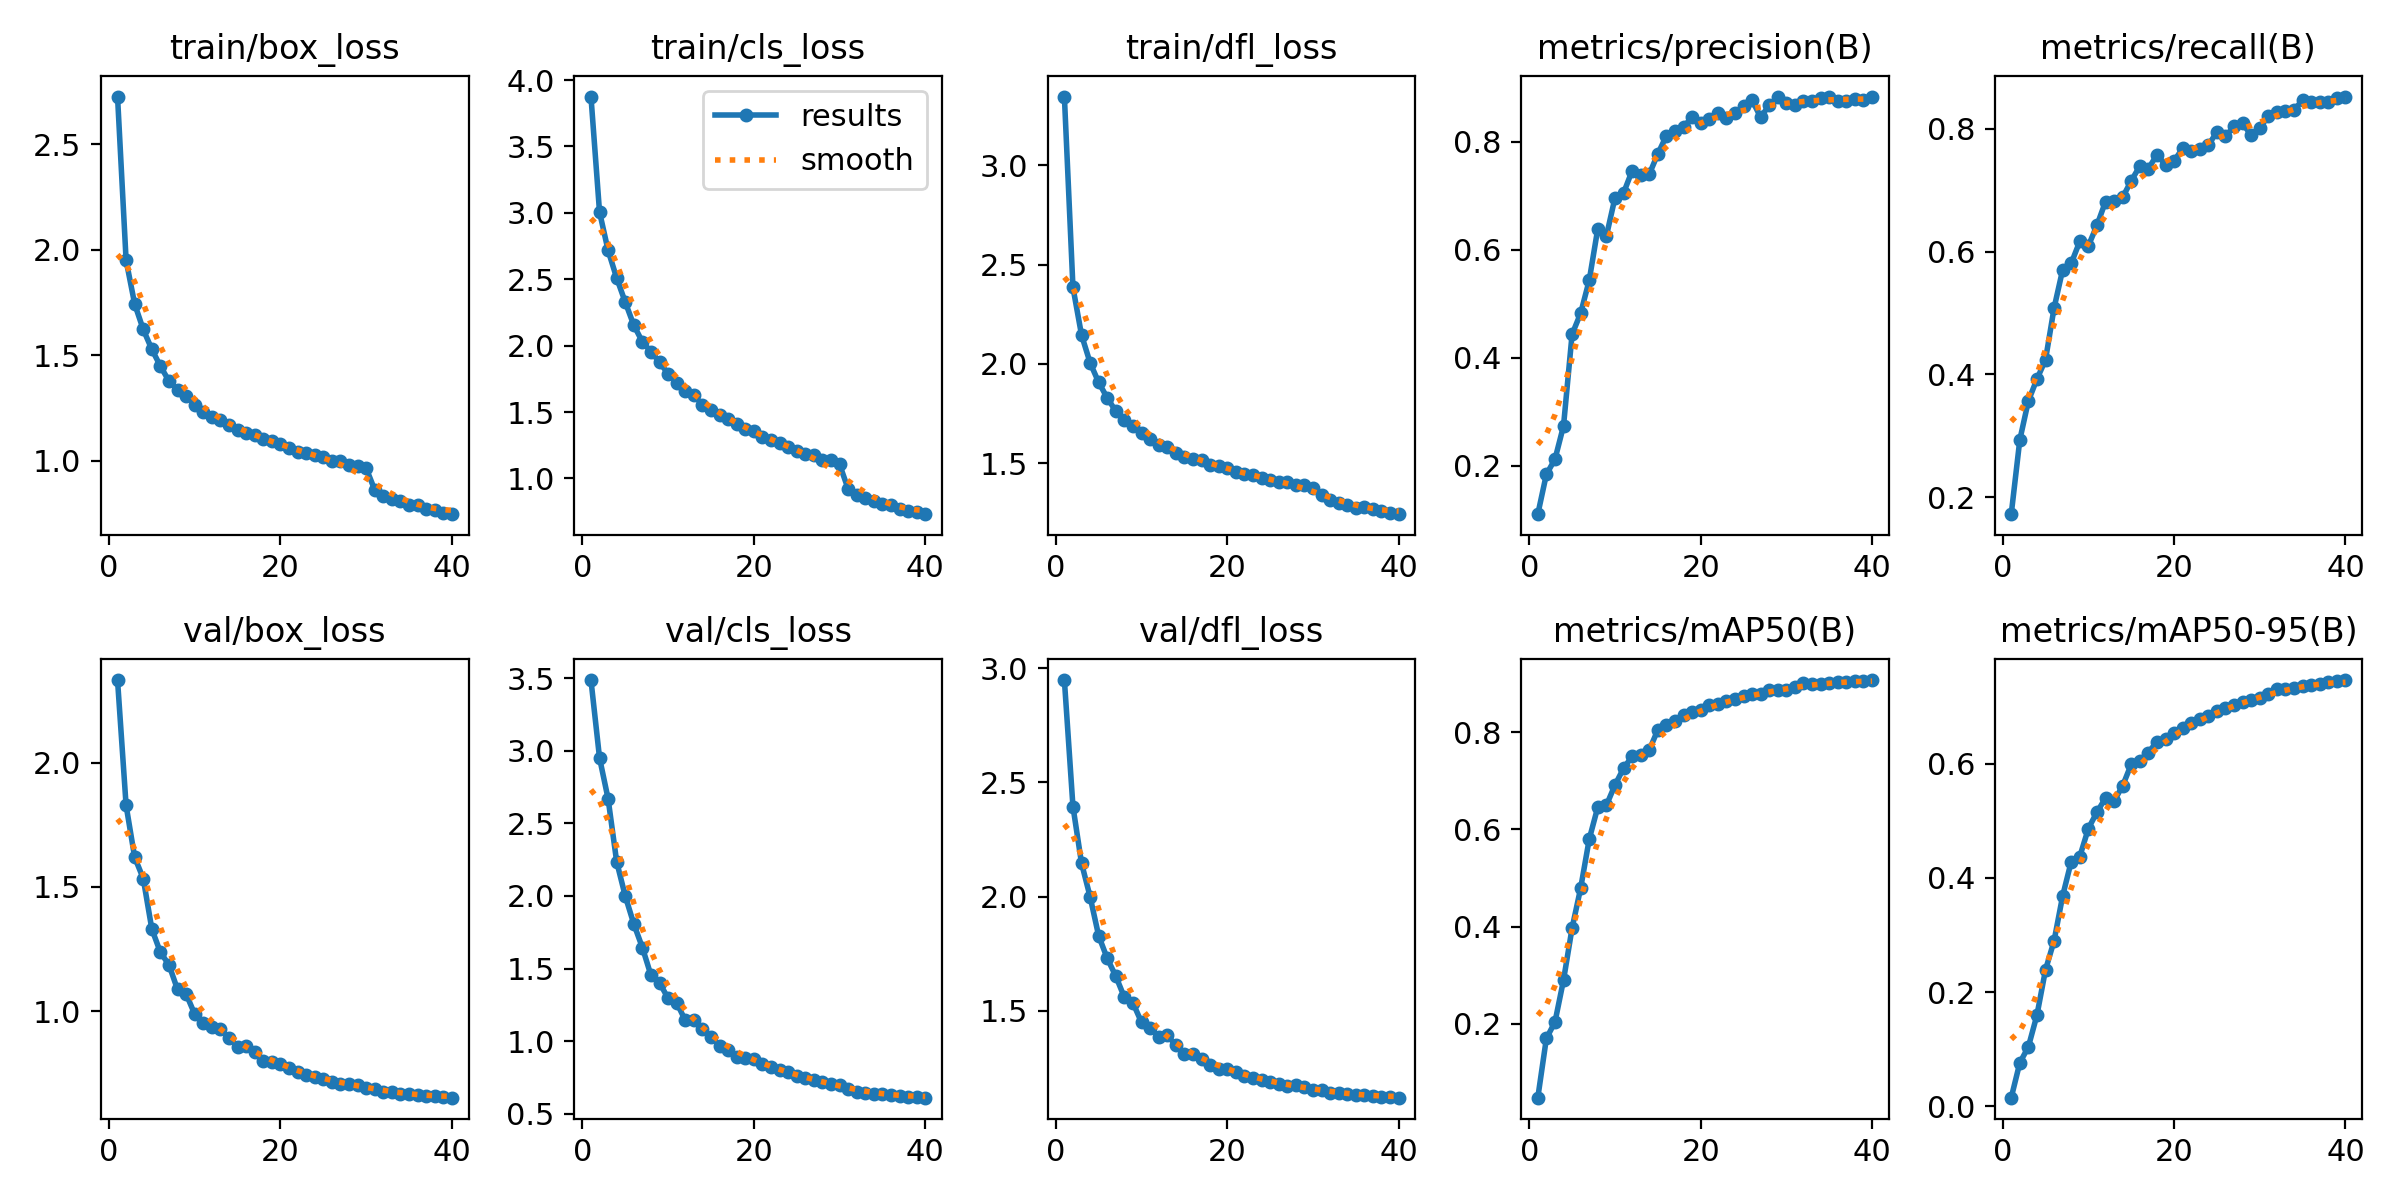

Source data for this figure (header and first rows):
epoch, time, train/box_loss, train/cls_loss, train/dfl_loss, metrics/precision(B), metrics/recall(B), metrics/mAP50(B), metrics/mAP50-95(B), val/box_loss, val/cls_loss, val/dfl_loss, lr/pg0, lr/pg1, lr/pg2
1, 467.1, 2.727, 3.876, 3.347, 0.1107, 0.1722, 0.04791, 0.01496, 2.332, 3.488, 2.949, 0.0004162, 0.0004162, 0.0004162
2, 910.5, 1.951, 3.007, 2.385, 0.1845, 0.2932, 0.1699, 0.07601, 1.828, 2.952, 2.394, 0.0008123, 0.0008123, 0.0008123
3, 1352, 1.744, 2.717, 2.145, 0.2122, 0.3568, 0.2033, 0.104, 1.62, 2.67, 2.146, 0.001188, 0.001188, 0.001188
4, 1791, 1.623, 2.509, 2.005, 0.2741, 0.3923, 0.2898, 0.1596, 1.534, 2.236, 1.999, 0.001157, 0.001157, 0.001157
5, 2231, 1.529, 2.328, 1.907, 0.4435, 0.4238, 0.3968, 0.239, 1.331, 2, 1.828, 0.001126, 0.001126, 0.001126
6, 2669, 1.449, 2.153, 1.828, 0.4826, 0.5082, 0.479, 0.2898, 1.237, 1.807, 1.729, 0.001095, 0.001095, 0.001095
7, 3106, 1.379, 2.029, 1.761, 0.5435, 0.5705, 0.5798, 0.3685, 1.187, 1.644, 1.651, 0.001064, 0.001064, 0.001064
8, 3545, 1.338, 1.955, 1.718, 0.6392, 0.5811, 0.6459, 0.4288, 1.088, 1.453, 1.558, 0.001033, 0.001033, 0.001033
9, 3985, 1.309, 1.874, 1.689, 0.6253, 0.6167, 0.6494, 0.4375, 1.07, 1.401, 1.534, 0.001002, 0.001002, 0.001002
10, 4424, 1.267, 1.789, 1.653, 0.6957, 0.6094, 0.691, 0.4866, 0.989, 1.295, 1.449, 0.0009716, 0.0009716, 0.0009716
11, 4863, 1.233, 1.72, 1.619, 0.7048, 0.6429, 0.7254, 0.5152, 0.9532, 1.265, 1.424, 0.0009406, 0.0009406, 0.0009406
12, 5302, 1.209, 1.658, 1.592, 0.7459, 0.6814, 0.7502, 0.5399, 0.9359, 1.143, 1.385, 0.0009097, 0.0009097, 0.0009097
13, 5736, 1.193, 1.628, 1.582, 0.7385, 0.6821, 0.7538, 0.5347, 0.9308, 1.148, 1.393, 0.0008787, 0.0008787, 0.0008787
14, 6174, 1.17, 1.554, 1.553, 0.7396, 0.6886, 0.763, 0.5614, 0.8923, 1.08, 1.348, 0.0008478, 0.0008478, 0.0008478
15, 6609, 1.147, 1.514, 1.532, 0.7772, 0.7154, 0.8045, 0.5991, 0.8585, 1.03, 1.31, 0.0008169, 0.0008169, 0.0008169
16, 7047, 1.131, 1.474, 1.52, 0.8109, 0.7393, 0.8151, 0.6045, 0.8614, 0.9643, 1.309, 0.0007859, 0.0007859, 0.0007859
17, 7484, 1.123, 1.45, 1.515, 0.8189, 0.7352, 0.8239, 0.6196, 0.8375, 0.9412, 1.288, 0.000755, 0.000755, 0.000755
18, 7920, 1.104, 1.411, 1.492, 0.8269, 0.7578, 0.8347, 0.6391, 0.8022, 0.8928, 1.262, 0.0007241, 0.0007241, 0.0007241
19, 8360, 1.092, 1.369, 1.484, 0.8456, 0.7415, 0.8415, 0.6431, 0.7972, 0.8814, 1.247, 0.0006931, 0.0006931, 0.0006931
20, 8799, 1.08, 1.356, 1.476, 0.8351, 0.7479, 0.8453, 0.6538, 0.7899, 0.8764, 1.246, 0.0006622, 0.0006622, 0.0006622
21, 9236, 1.059, 1.314, 1.455, 0.8415, 0.7682, 0.8561, 0.6627, 0.7705, 0.8404, 1.229, 0.0006312, 0.0006312, 0.0006312
22, 9673, 1.042, 1.287, 1.445, 0.8531, 0.764, 0.857, 0.6718, 0.755, 0.8186, 1.215, 0.0006003, 0.0006003, 0.0006003
23, 10110, 1.038, 1.267, 1.437, 0.8431, 0.7673, 0.8634, 0.6779, 0.7458, 0.7994, 1.206, 0.0005694, 0.0005694, 0.0005694
24, 10548, 1.03, 1.24, 1.425, 0.8521, 0.7737, 0.868, 0.6829, 0.7361, 0.7849, 1.197, 0.0005384, 0.0005384, 0.0005384
25, 10984, 1.018, 1.21, 1.417, 0.8652, 0.7948, 0.8737, 0.6922, 0.7277, 0.7579, 1.189, 0.0005075, 0.0005075, 0.0005075
26, 11424, 0.9983, 1.187, 1.406, 0.8767, 0.7876, 0.8779, 0.6981, 0.715, 0.7436, 1.177, 0.0004766, 0.0004766, 0.0004766
27, 11862, 1.001, 1.177, 1.403, 0.8452, 0.8047, 0.8784, 0.7032, 0.7085, 0.733, 1.17, 0.0004456, 0.0004456, 0.0004456
28, 12301, 0.9797, 1.142, 1.388, 0.8675, 0.8089, 0.8862, 0.7085, 0.7096, 0.7157, 1.174, 0.0004147, 0.0004147, 0.0004147
29, 12738, 0.9769, 1.135, 1.388, 0.8828, 0.7896, 0.8859, 0.7117, 0.7039, 0.7056, 1.165, 0.0003837, 0.0003837, 0.0003837
30, 13178, 0.9662, 1.107, 1.375, 0.8712, 0.8014, 0.886, 0.715, 0.6939, 0.6978, 1.153, 0.0003528, 0.0003528, 0.0003528
31, 13616, 0.8631, 0.9218, 1.339, 0.8679, 0.8208, 0.8924, 0.7228, 0.687, 0.6712, 1.151, 0.0003219, 0.0003219, 0.0003219
32, 14052, 0.8337, 0.8779, 1.314, 0.875, 0.8282, 0.9001, 0.7311, 0.6777, 0.6512, 1.14, 0.0002909, 0.0002909, 0.0002909
33, 14487, 0.8205, 0.8503, 1.299, 0.8755, 0.8286, 0.8991, 0.7304, 0.6753, 0.6453, 1.141, 0.00026, 0.00026, 0.00026
34, 14923, 0.8077, 0.8299, 1.29, 0.8815, 0.8312, 0.8998, 0.7331, 0.6679, 0.6379, 1.136, 0.0002291, 0.0002291, 0.0002291
35, 15360, 0.7923, 0.8063, 1.275, 0.8835, 0.8467, 0.9012, 0.7371, 0.6671, 0.6342, 1.131, 0.0001981, 0.0001981, 0.0001981
36, 15798, 0.7895, 0.7971, 1.279, 0.8749, 0.8439, 0.9023, 0.7385, 0.6631, 0.6261, 1.129, 0.0001672, 0.0001672, 0.0001672
37, 16234, 0.7732, 0.7688, 1.266, 0.8752, 0.8447, 0.903, 0.7404, 0.6608, 0.6213, 1.125, 0.0001363, 0.0001363, 0.0001363
38, 16671, 0.7683, 0.7526, 1.257, 0.8795, 0.8433, 0.9053, 0.7433, 0.6584, 0.6172, 1.124, 0.0001053, 0.0001053, 0.0001053
39, 17109, 0.7553, 0.7448, 1.25, 0.8769, 0.8501, 0.906, 0.7445, 0.657, 0.6151, 1.123, 7.4375e-05, 7.4375e-05, 7.4375e-05
40, 17548, 0.7474, 0.7308, 1.242, 0.8828, 0.8527, 0.9071, 0.7468, 0.6531, 0.6099, 1.119, 4.34375e-05, 4.34375e-05, 4.34375e-05
